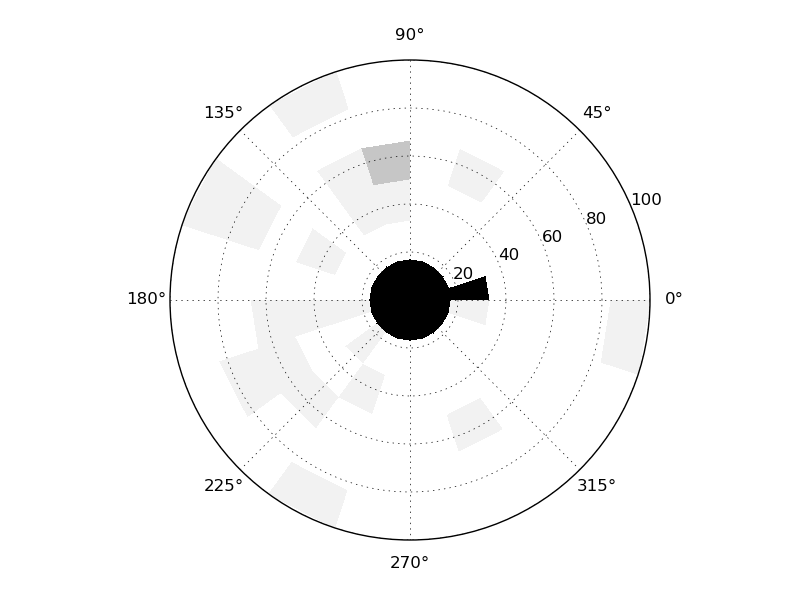

Data behind this chart, as committed beside it:
1, 9
2, 9
3, 9
4, 9
5, 9
6, 9
7, 9
8, 9
9, 9
10, 9
11, 9
12, 9
13, 9
14, 9
15, 9
16, 9
17, 9
18, 9
19, 9
20, 9
21, 9
22, 0
23, 0
24, 0
25, 0
26, 0
27, 0
28, 0
29, 0
30, 0
31, 1
32, 0
33, 1
34, 0
35, 0
36, 0
37, 0
38, 0
39, 0
40, 1
41, 0
42, 0
43, 0
44, 0
45, 0
46, 1
47, 1
48, 0
49, 1
50, 0
51, 1
52, 0
53, 0
54, 1
55, 0
56, 0
57, 0
58, 0
59, 0
60, 0
61, 0
... 59 more rows
